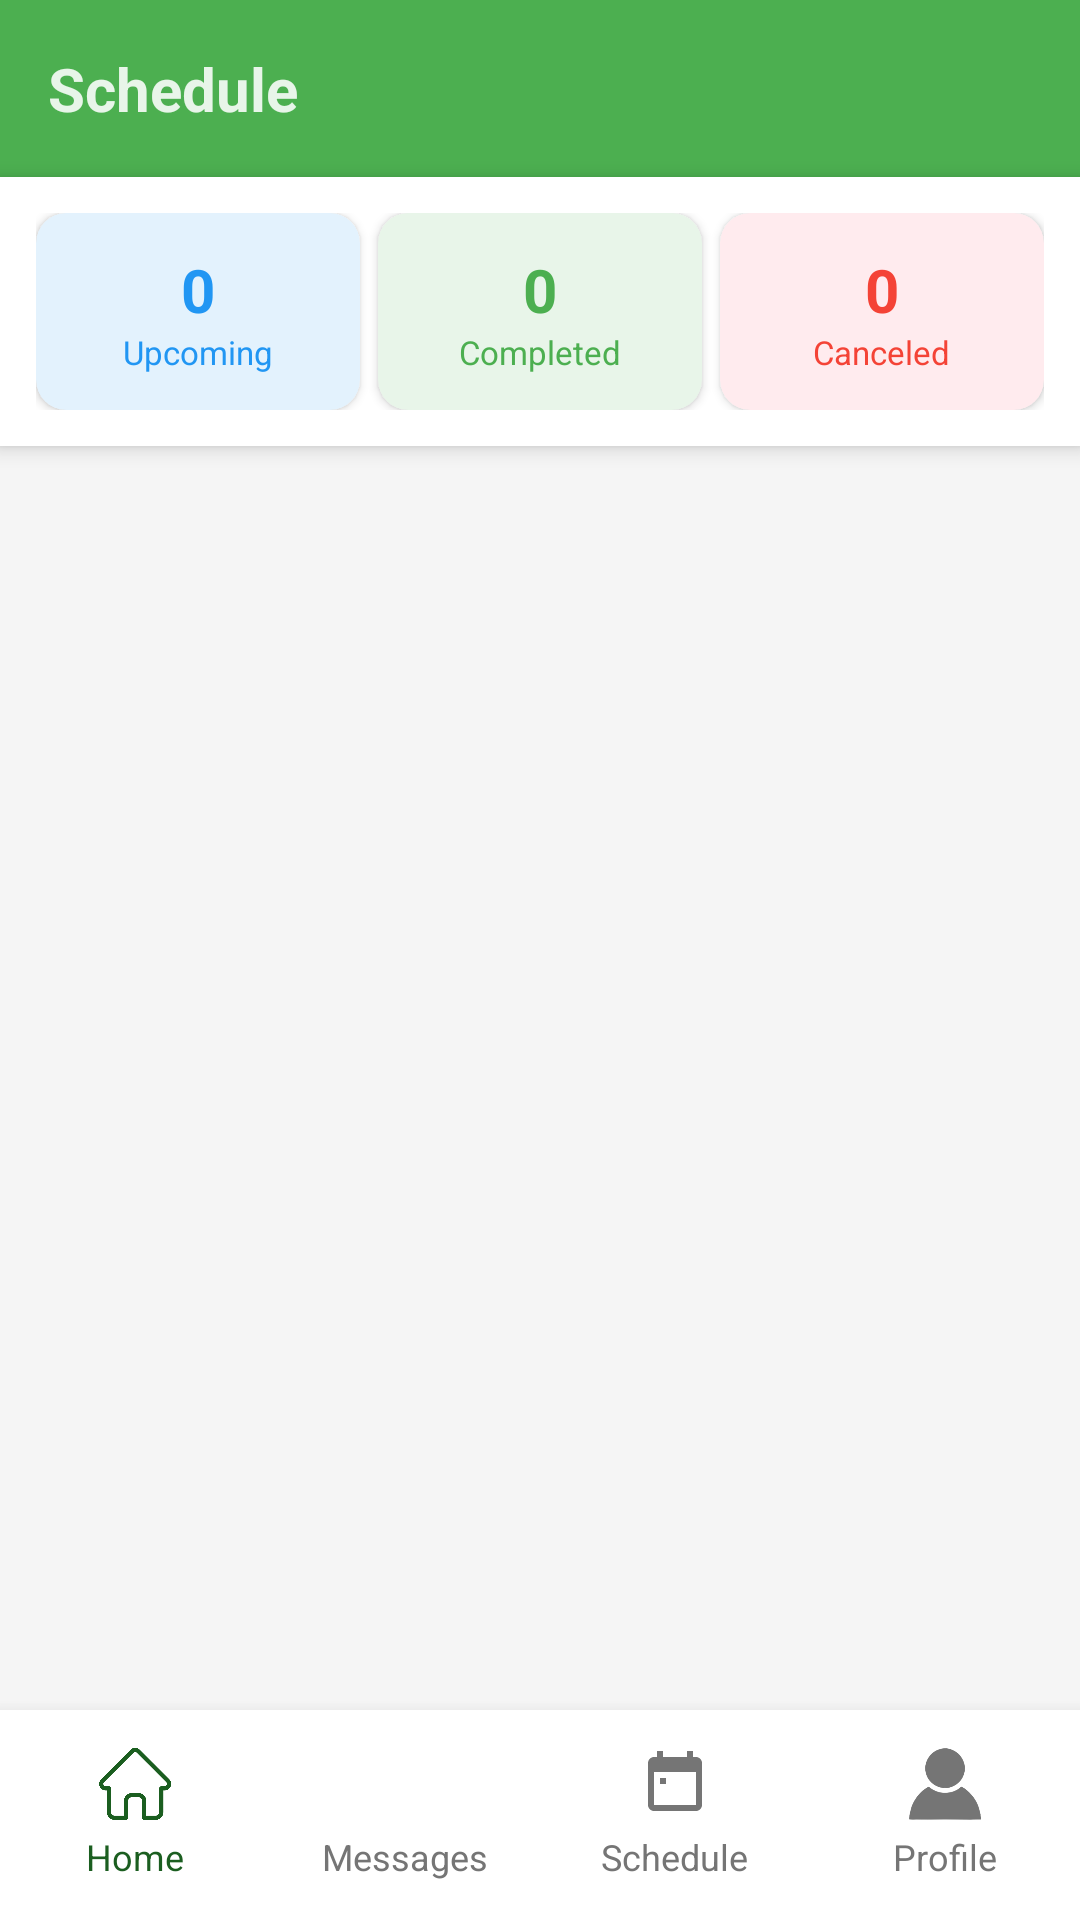

Produce the Android XML layout that renders to this screen, including the resource entries it uses.
<!-- AndroidManifest.xml: application theme Theme.CareLink -->
<!-- res/layout/activity_schedule.xml -->
<?xml version="1.0" encoding="utf-8"?>
<LinearLayout xmlns:android="http://schemas.android.com/apk/res/android"
    xmlns:app="http://schemas.android.com/apk/res-auto"
    android:layout_width="match_parent"
    android:layout_height="match_parent"
    android:orientation="vertical"
    android:background="@color/gray_light">

    <LinearLayout
        android:layout_width="match_parent"
        android:layout_height="wrap_content"
        android:orientation="horizontal"
        android:gravity="center_vertical"
        android:padding="16dp"
        android:background="@color/green">

        <TextView
            android:id="@+id/tvScheduleTitle"
            android:layout_width="wrap_content"
            android:layout_height="wrap_content"
            android:text="Schedule"
            android:textSize="20sp"
            android:textStyle="bold"
            android:textColor="@color/green_light"/>
    </LinearLayout>

    <TextView
        android:id="@+id/tvEmptyState"
        android:layout_width="match_parent"
        android:layout_height="wrap_content"
        android:text="No appointments found"
        android:gravity="center"
        android:padding="32dp"
        android:visibility="gone"/>

    <LinearLayout
        android:layout_width="match_parent"
        android:layout_height="wrap_content"
        android:orientation="horizontal"
        android:padding="12dp"
        android:background="@color/white"
        android:elevation="4dp">

        <androidx.cardview.widget.CardView
            android:id="@+id/cardUpcoming"
            android:layout_width="0dp"
            android:layout_height="wrap_content"
            android:layout_weight="1"
            android:layout_marginEnd="6dp"
            app:cardCornerRadius="10dp"
            app:cardBackgroundColor="@color/blue_light"
            app:cardElevation="2dp">

            <LinearLayout
                android:layout_width="match_parent"
                android:layout_height="wrap_content"
                android:orientation="vertical"
                android:padding="12dp"
                android:gravity="center">

                <TextView
                    android:id="@+id/tvUpcomingCount"
                    android:layout_width="wrap_content"
                    android:layout_height="wrap_content"
                    android:text="0"
                    android:textSize="20sp"
                    android:textStyle="bold"
                    android:textColor="@color/blue"/>

                <TextView
                    android:layout_width="wrap_content"
                    android:layout_height="wrap_content"
                    android:text="Upcoming"
                    android:textSize="11sp"
                    android:textColor="@color/blue"/>
            </LinearLayout>
        </androidx.cardview.widget.CardView>

        <androidx.cardview.widget.CardView
            android:id="@+id/cardCompleted"
            android:layout_width="0dp"
            android:layout_height="wrap_content"
            android:layout_weight="1"
            android:layout_marginEnd="6dp"
            app:cardCornerRadius="10dp"
            app:cardBackgroundColor="@color/green_light"
            app:cardElevation="2dp">

            <LinearLayout
                android:layout_width="match_parent"
                android:layout_height="wrap_content"
                android:orientation="vertical"
                android:padding="12dp"
                android:gravity="center">

                <TextView
                    android:id="@+id/tvCompletedCount"
                    android:layout_width="wrap_content"
                    android:layout_height="wrap_content"
                    android:text="0"
                    android:textSize="20sp"
                    android:textStyle="bold"
                    android:textColor="@color/green"/>

                <TextView
                    android:layout_width="wrap_content"
                    android:layout_height="wrap_content"
                    android:text="Completed"
                    android:textSize="11sp"
                    android:textColor="@color/green"/>
            </LinearLayout>
        </androidx.cardview.widget.CardView>

        <androidx.cardview.widget.CardView
            android:id="@+id/cardCanceled"
            android:layout_width="0dp"
            android:layout_height="wrap_content"
            android:layout_weight="1"
            app:cardCornerRadius="10dp"
            app:cardBackgroundColor="@color/red_light"
            app:cardElevation="2dp">

            <LinearLayout
                android:layout_width="match_parent"
                android:layout_height="wrap_content"
                android:orientation="vertical"
                android:padding="12dp"
                android:gravity="center">

                <TextView
                    android:id="@+id/tvCanceledCount"
                    android:layout_width="wrap_content"
                    android:layout_height="wrap_content"
                    android:text="0"
                    android:textSize="20sp"
                    android:textStyle="bold"
                    android:textColor="@color/red"/>

                <TextView
                    android:layout_width="wrap_content"
                    android:layout_height="wrap_content"
                    android:text="Canceled"
                    android:textSize="11sp"
                    android:textColor="@color/red"/>
            </LinearLayout>
        </androidx.cardview.widget.CardView>
    </LinearLayout>

    <androidx.recyclerview.widget.RecyclerView
        android:id="@+id/rvAppointments"
        android:layout_width="match_parent"
        android:layout_height="0dp"
        android:layout_weight="1"
        android:clipToPadding="false"
        android:paddingHorizontal="16dp"
        android:paddingBottom="8dp"/>

    <LinearLayout
        android:id="@+id/customBottomNav"
        android:layout_width="match_parent"
        android:layout_height="70dp"
        android:background="@color/white"
        android:elevation="8dp"
        android:orientation="horizontal"
        android:weightSum="4"
        android:paddingVertical="8dp">

        <LinearLayout
            android:id="@+id/navHome"
            android:layout_width="0dp"
            android:layout_height="match_parent"
            android:layout_weight="1"
            android:orientation="vertical"
            android:gravity="center"
            android:clickable="true"
            android:background="?attr/selectableItemBackground">

            <ImageView
                android:layout_width="24dp"
                android:layout_height="24dp"
                android:src="@drawable/img_home"
                app:tint="#1B5E20"/>

            <TextView
                android:layout_width="wrap_content"
                android:layout_height="wrap_content"
                android:text="Home"
                android:textSize="12sp"
                android:textColor="#1B5E20"
                android:layout_marginTop="4dp"/>
        </LinearLayout>

        <LinearLayout
            android:id="@+id/navMessages"
            android:layout_width="0dp"
            android:layout_height="match_parent"
            android:layout_weight="1"
            android:orientation="vertical"
            android:gravity="center"
            android:clickable="true"
            android:background="?attr/selectableItemBackground">

            <ImageView
                android:layout_width="24dp"
                android:layout_height="24dp"
                android:src="@drawable/img_message"
                app:tint="#757575"/>

            <TextView
                android:layout_width="wrap_content"
                android:layout_height="wrap_content"
                android:text="Messages"
                android:textSize="12sp"
                android:textColor="#757575"
                android:layout_marginTop="4dp"/>
        </LinearLayout>

        <LinearLayout
            android:id="@+id/navSchedule"
            android:layout_width="0dp"
            android:layout_height="match_parent"
            android:layout_weight="1"
            android:orientation="vertical"
            android:gravity="center"
            android:clickable="true"
            android:background="?attr/selectableItemBackground">

            <ImageView
                android:layout_width="24dp"
                android:layout_height="24dp"
                android:src="@drawable/ic_calendar"
                app:tint="#757575"/>

            <TextView
                android:layout_width="wrap_content"
                android:layout_height="wrap_content"
                android:text="Schedule"
                android:textSize="12sp"
                android:textColor="#757575"
                android:layout_marginTop="4dp"/>
        </LinearLayout>

        <LinearLayout
            android:id="@+id/navProfile"
            android:layout_width="0dp"
            android:layout_height="match_parent"
            android:layout_weight="1"
            android:orientation="vertical"
            android:gravity="center"
            android:clickable="true"
            android:background="?attr/selectableItemBackground">

            <ImageView
                android:layout_width="24dp"
                android:layout_height="24dp"
                android:src="@drawable/img_profile"
                app:tint="#757575"/>

            <TextView
                android:layout_width="wrap_content"
                android:layout_height="wrap_content"
                android:text="Profile"
                android:textSize="12sp"
                android:textColor="#757575"
                android:layout_marginTop="4dp"/>
        </LinearLayout>

    </LinearLayout>

</LinearLayout>
<!-- resources referenced by this layout -->
<resources>
  <color name="blue">#2196F3</color>
  <color name="blue_light">#E3F2FD</color>
  <color name="gray_light">#F5F5F5</color>
  <color name="green">#4CAF50</color>
  <color name="green_light">#E8F5E9</color>
  <color name="red">#F44336</color>
  <color name="red_light">#FFEBEE</color>
  <color name="white">#FFFFFF</color>
  <!-- drawable ic_calendar (drawable) -->
  <?xml version="1.0" encoding="utf-8"?>
  <vector xmlns:android="http://schemas.android.com/apk/res/android"
      android:width="24dp"
      android:height="24dp"
      android:viewportWidth="24"
      android:viewportHeight="24">
      <path
          android:fillColor="#757575"
          android:pathData="M19,3h-1L18,1h-2v2L8,3L8,1L6,1v2L5,3c-1.11,0 -1.99,0.9 -1.99,2L3,19c0,1.1 0.89,2 2,2h14c1.1,0 2,-0.9 2,-2L21,5c0,-1.1 -0.9,-2 -2,-2zM19,19L5,19L5,8h14v11zM9,10L7,10v2h2v-2z"/>
  </vector>
  <!-- drawable img_home: png bitmap (drawable, 47269 bytes) -->
  <!-- drawable img_profile: png bitmap (drawable, 28850 bytes) -->
  <style name="Theme.CareLink" parent="Base.Theme.CareLink" />
  <style name="Base.Theme.CareLink" parent="Theme.Material3.DayNight.NoActionBar">
          <item name="android:statusBarColor">@color/green</item>
          <item name="android:windowLightStatusBar">false</item>
      </style>
</resources>
